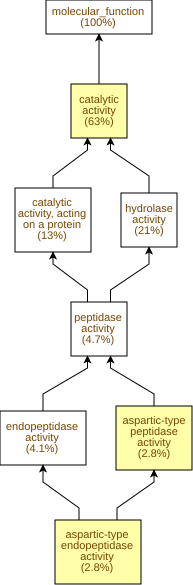

Source data for this figure (header and first rows):
GO Term	Study #	Study Freq.	Pop. Freq.	p-value	q-value	name	gene products
GO:0070001	13	2.8%	0.52%	7.59E-7	2.7E-4	aspartic-type peptidase activity	Cc07g11230,Cc01g08480,Cc07g13250,Cc02g39…
GO:0004190	13	2.8%	0.52%	7.59E-7	2.7E-4	aspartic-type endopeptidase activity	Cc07g11230,Cc01g08480,Cc07g13250,Cc02g39…
GO:0003824	294	63%	52%	3.2E-6	3.79E-4	catalytic activity	Cc03g09720,Cc06g18950,Cc01g05180,Cc01g00…
GO:0003700	27	5.8%	2.8%	2.81E-4	0.0249	DNA-binding transcription factor activit…	Cc08g13960,Cc07g13110,Cc02g38910,Cc07g07…
GO:0016787	100	21%	15%	2.88E-4	0.0249	hydrolase activity	Cc02g31040,Cc06g18950,Cc02g18620,Cc01g13…
GO:0016798	29	6.2%	3.2%	5.81E-4	0.0344	hydrolase activity, acting on glycosyl b…	Cc11g14750,Cc02g31040,Cc11g12170,Cc04g01…
GO:0004175	19	4.1%	1.8%	7.24E-4	0.0367	endopeptidase activity	Cc08g12330,Cc07g11230,Cc09g10110,Cc01g08…
GO:0140110	27	5.8%	3.1%	1.3E-3	0.0577	transcription regulator activity	Cc08g13960,Cc07g13110,Cc02g38910,Cc07g07…
GO:0004553	27	5.8%	3.1%	1.34E-3	0.0577	hydrolase activity, hydrolyzing O-glycos…	Cc11g14750,Cc02g31040,Cc11g12170,Cc04g01…
GO:0016491	72	15%	11%	2.34E-3	0.0831	oxidoreductase activity	Cc10g13270,Cc03g09720,Cc07g10360,Cc09g07…
GO:0016757	30	6.4%	3.9%	5.44E-3	0.175	glycosyltransferase activity	Cc07g14880,Cc03g09300,Cc02g35340,Cc02g09…
GO:0008878	2	0.43%	0.03%	5.87E-3	0.175	glucose-1-phosphate adenylyltransferase …	Cc10g02590,Cc02g17340
GO:0015369	2	0.43%	0.03%	5.87E-3	0.175	calcium:proton antiporter activity	Cc06g01400,Cc01g14170
GO:0015368	2	0.43%	0.03%	5.87E-3	0.175	calcium:monoatomic cation antiporter act…	Cc06g01400,Cc01g14170
GO:0005215	42	9.0%	6.1%	7.32E-3	0.175	transporter activity	Cc09g10840,Cc02g32230,Cc09g05050,Cc02g09…
GO:0051139	3	0.64%	0.09%	7.33E-3	0.175	metal cation:proton antiporter activity	Cc02g32230,Cc06g01400,Cc01g14170
GO:0140828	3	0.64%	0.09%	7.33E-3	0.175	metal cation:monoatomic cation antiporte…	Cc02g32230,Cc06g01400,Cc01g14170
GO:0022857	41	8.7%	5.9%	8.5E-3	0.175	transmembrane transporter activity	Cc09g10840,Cc02g32230,Cc09g05050,Cc02g09…
GO:0046527	8	1.7%	0.63%	9.23E-3	0.175	glucosyltransferase activity	Cc03g05030,Cc03g08100,Cc04g00860,Cc09g10…
GO:0004351	2	0.43%	0.03%	9.58E-3	0.175	glutamate decarboxylase activity	Cc04g09100,Cc07g12910
GO:0008725	2	0.43%	0.03%	9.58E-3	0.175	DNA-3-methyladenine glycosylase activity	Cc11g11470,Cc06g15000
GO:0043733	2	0.43%	0.03%	9.58E-3	0.175	DNA-3-methylbase glycosylase activity	Cc11g11470,Cc06g15000
GO:0016762	4	0.85%	0.2%	0.013	0.201	xyloglucan:xyloglucosyl transferase acti…	Cc06g13410,Cc02g11660,Cc07g07560,Cc05g05…
GO:0003905	2	0.43%	0.04%	0.0141	0.208	alkylbase DNA N-glycosylase activity	Cc11g11470,Cc06g15000
GO:0016747	14	3.0%	1.5%	0.0142	0.208	acyltransferase activity, transferring g…	Cc01g10050,Cc03g04570,Cc11g10190,Cc06g09…
GO:0016298	4	0.85%	0.22%	0.0183	0.25	lipase activity	Cc01g21270,Cc05g08440,Cc06g18520,Cc06g08…
GO:0070566	2	0.43%	0.05%	0.0193	0.254	adenylyltransferase activity	Cc10g02590,Cc02g17340
GO:0043565	12	2.6%	1.3%	0.0201	0.255	sequence-specific DNA binding	Cc11g13310,Cc01g09290,Cc04g02680,Cc07g10…
GO:0016903	5	1.1%	0.34%	0.0213	0.261	oxidoreductase activity, acting on the a…	Cc10g13270,Cc04g11660,Cc11g00610,Cc10g00…
GO:0016679	4	0.85%	0.23%	0.0225	0.266	oxidoreductase activity, acting on diphe…	Cc05g10250,Cc10g06230,Cc06g01620,Cc08g05…
GO:0016682	4	0.85%	0.23%	0.0225	0.266	oxidoreductase activity, acting on diphe…	Cc05g10250,Cc10g06230,Cc06g01620,Cc08g05…
GO:0008970	2	0.43%	0.05%	0.0252	0.279	phospholipase A1 activity	Cc01g21270,Cc05g08440
GO:0008083	2	0.43%	0.05%	0.0252	0.279	growth factor activity	Cc01g09790,Cc06g05290
GO:0048018	2	0.43%	0.06%	0.0317	0.331	receptor ligand activity	Cc01g09790,Cc06g05290
GO:0016799	2	0.43%	0.06%	0.0317	0.331	hydrolase activity, hydrolyzing N-glycos…	Cc11g11470,Cc06g15000
GO:0019104	2	0.43%	0.06%	0.0317	0.331	DNA N-glycosylase activity	Cc11g11470,Cc06g15000
GO:0004089	2	0.43%	0.06%	0.0317	0.331	carbonate dehydratase activity	Cc11g14720,Cc07g02160
GO:0030545	2	0.43%	0.06%	0.0317	0.331	signaling receptor regulator activity	Cc01g09790,Cc06g05290
GO:0030546	2	0.43%	0.06%	0.0317	0.331	signaling receptor activator activity	Cc01g09790,Cc06g05290
GO:0004657	1	0.21%	0.01%	0.032	0.331	proline dehydrogenase activity	Cc07g04870
GO:0004476	1	0.21%	0.01%	0.032	0.331	mannose-6-phosphate isomerase activity	Cc07g08780
GO:0008430	1	0.21%	0.01%	0.032	0.331	selenium binding	Cc03g09400
GO:0080124	1	0.21%	0.01%	0.032	0.331	pheophytinase activity	Cc04g14700
GO:0009045	1	0.21%	0.01%	0.032	0.331	xylose isomerase activity	Cc06g13640
GO:0046522	1	0.21%	0.01%	0.032	0.331	S-methyl-5-thioribose kinase activity	Cc02g19320
GO:0003825	1	0.21%	0.01%	0.032	0.331	alpha,alpha-trehalose-phosphate synthase…	Cc09g10130
GO:0004047	1	0.21%	0.01%	0.032	0.331	aminomethyltransferase activity	Cc09g01490
GO:0030410	1	0.21%	0.01%	0.032	0.331	nicotianamine synthase activity	Cc02g35040
GO:0052861	1	0.21%	0.01%	0.032	0.331	endo-1,3(4)-beta-glucanase activity	Cc07g04940
GO:0106245	1	0.21%	0.01%	0.032	0.331	L-serine-phosphatidylethanolamine phosph…	Cc11g09310
GO:0052736	1	0.21%	0.01%	0.032	0.331	beta-glucanase activity	Cc07g04940
GO:0004806	1	0.21%	0.01%	0.032	0.331	triacylglycerol lipase activity	Cc06g18520
GO:0016620	4	0.85%	0.26%	0.0324	0.331	oxidoreductase activity, acting on the a…	Cc04g11660,Cc11g00610,Cc10g00410,Cc10g08…
GO:0043169	68	14%	12%	0.0356	0.331	cation binding	Cc07g10360,Cc09g08340,Cc11g09060,Cc03g10…
GO:0016655	2	0.43%	0.07%	0.0388	0.331	oxidoreductase activity, acting on NAD(P…	Cc11g08270,Cc01g08950
GO:0016157	2	0.43%	0.07%	0.0388	0.331	sucrose synthase activity	Cc03g08100,Cc04g00860
GO:0050660	9	1.9%	0.98%	0.0404	0.331	flavin adenine dinucleotide binding	Cc09g07450,Cc03g15270,Cc09g07440,Cc09g07…
GO:0004620	3	0.64%	0.17%	0.0445	0.331	phospholipase activity	Cc01g21270,Cc05g08440,Cc06g08420
GO:0016836	4	0.85%	0.29%	0.0445	0.331	hydro-lyase activity	Cc11g14720,Cc07g02160,Cc09g09640,Cc02g11…
GO:0016746	19	4.1%	2.7%	0.0481	0.331	acyltransferase activity	Cc01g10050,Cc03g04570,Cc11g10190,Cc06g09…
... 295 more rows
